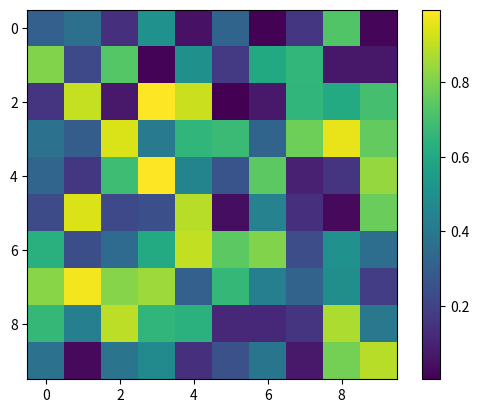

Write the Python code that produced this figure. (Note: this script raises an exception after producing the figure.)
import matplotlib.pyplot as plt
import numpy as np
data = np.random.rand(10, 10)
im = plt.imshow(data, cmap='viridis')
cbar = plt.colorbar(im)
ticks = np.arange(0, 1.1, 0.2)
cbar.set_ticks(ticks,  None,  None, minor=False)
